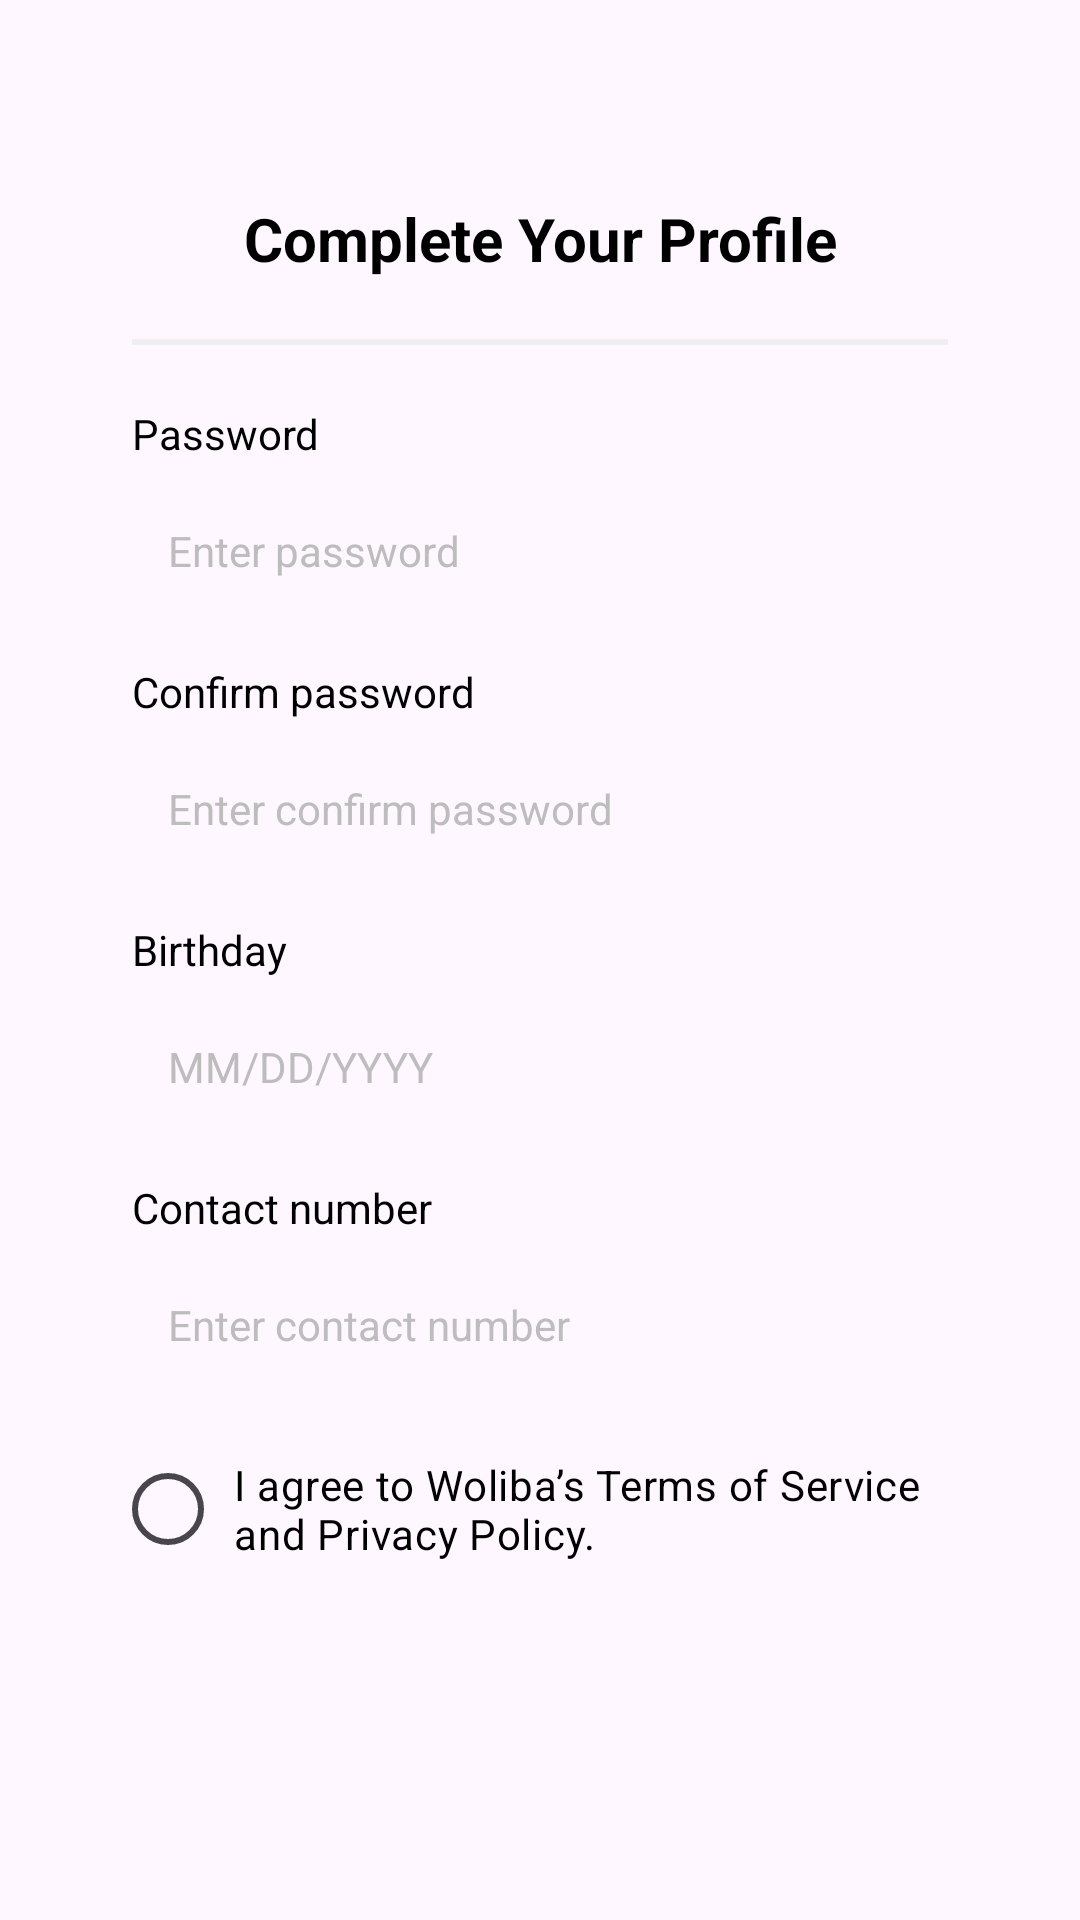

Reconstruct the res/layout file that produces this screen, plus the resources it refers to.
<!-- AndroidManifest.xml: application theme Theme.WolibaPracticalTask -->
<!-- res/layout/fragment_profile.xml -->
<?xml version="1.0" encoding="utf-8"?>
<androidx.constraintlayout.widget.ConstraintLayout xmlns:android="http://schemas.android.com/apk/res/android"
    xmlns:app="http://schemas.android.com/apk/res-auto"
    android:id="@+id/background"
    android:layout_width="match_parent"
    android:layout_height="match_parent"
    android:background="@drawable/background1">

    <androidx.constraintlayout.widget.ConstraintLayout
        android:id="@+id/loginLayout"
        android:layout_width="match_parent"
        android:layout_height="wrap_content"
        android:layout_marginStart="@dimen/_20dp"
        android:layout_marginTop="@dimen/_42dp"
        android:layout_marginEnd="@dimen/_20dp"
        android:background="@drawable/bg_login_card"
        android:elevation="@dimen/_5dp"
        android:padding="@dimen/_24dp"
        app:layout_constraintEnd_toEndOf="parent"
        app:layout_constraintStart_toStartOf="parent"
        app:layout_constraintTop_toTopOf="parent">

        <androidx.appcompat.widget.AppCompatTextView
            android:id="@+id/tvLoginTitle"
            android:layout_width="0dp"
            android:layout_height="wrap_content"
            android:gravity="center"
            android:text="@string/complete_your_profile"
            android:textColor="@color/black"
            android:textSize="@dimen/_20sp"
            android:textStyle="bold"
            app:layout_constraintEnd_toEndOf="parent"
            app:layout_constraintStart_toStartOf="parent"
            app:layout_constraintTop_toTopOf="parent" />

        <View
            android:id="@+id/vwDivider"
            android:layout_width="match_parent"
            android:layout_height="@dimen/_2dp"
            android:layout_marginTop="@dimen/_20dp"
            android:background="@color/gray"
            app:layout_constraintStart_toStartOf="parent"
            app:layout_constraintTop_toBottomOf="@id/tvLoginTitle" />

        <androidx.appcompat.widget.AppCompatTextView
            android:id="@+id/tvPassword"
            android:layout_width="wrap_content"
            android:layout_height="wrap_content"
            android:layout_marginTop="@dimen/_20dp"
            android:text="@string/password"
            android:textColor="@color/black"
            android:textSize="@dimen/_14sp"
            app:layout_constraintStart_toStartOf="parent"
            app:layout_constraintTop_toBottomOf="@id/vwDivider" />

        <androidx.appcompat.widget.AppCompatEditText
            android:id="@+id/etPassword"
            android:layout_width="0dp"
            android:layout_height="wrap_content"
            android:layout_marginTop="8dp"
            android:background="@drawable/bg_edittext"
            android:hint="@string/enter_password"
            android:inputType="textPassword"
            android:padding="@dimen/_12dp"
            android:textColor="@color/black"
            android:textColorHint="@color/bdbdbd"
            android:textSize="@dimen/_14sp"
            app:layout_constraintEnd_toEndOf="parent"
            app:layout_constraintStart_toStartOf="parent"
            app:layout_constraintTop_toBottomOf="@id/tvPassword" />

        <androidx.appcompat.widget.AppCompatTextView
            android:id="@+id/txtPasswordError"
            android:layout_width="match_parent"
            android:layout_height="wrap_content"
            android:layout_marginTop="@dimen/_10dp"
            android:text="@string/please_enter_password"
            android:textColor="@color/crimson_blush"
            android:visibility="gone"
            app:layout_constraintEnd_toEndOf="parent"
            app:layout_constraintStart_toStartOf="parent"
            app:layout_constraintTop_toBottomOf="@id/etPassword" />

        <androidx.appcompat.widget.AppCompatTextView
            android:id="@+id/tvConfirmPassword"
            android:layout_width="wrap_content"
            android:layout_height="wrap_content"
            android:layout_marginTop="@dimen/_16dp"
            android:text="@string/confirm_password"
            android:textColor="@color/black"
            android:textSize="@dimen/_14sp"
            app:layout_constraintStart_toStartOf="parent"
            app:layout_constraintTop_toBottomOf="@id/txtPasswordError" />

        <androidx.appcompat.widget.AppCompatEditText
            android:id="@+id/etConfirmPassword"
            android:layout_width="0dp"
            android:layout_height="wrap_content"
            android:layout_marginTop="@dimen/_8dp"
            android:background="@drawable/bg_edittext"
            android:hint="@string/enter_confirm_password"
            android:inputType="textPassword"
            android:padding="@dimen/_12dp"
            android:textColor="@color/black"
            android:textColorHint="@color/bdbdbd"
            android:textSize="@dimen/_14sp"
            app:layout_constraintEnd_toEndOf="parent"
            app:layout_constraintStart_toStartOf="parent"
            app:layout_constraintTop_toBottomOf="@id/tvConfirmPassword" />

        <androidx.appcompat.widget.AppCompatTextView
            android:id="@+id/txtConfirmPasswordError"
            android:layout_width="match_parent"
            android:layout_height="wrap_content"
            android:layout_marginTop="@dimen/_10dp"
            android:text="@string/please_enter_confirm_password"
            android:textColor="@color/crimson_blush"
            android:visibility="gone"
            app:layout_constraintEnd_toEndOf="parent"
            app:layout_constraintStart_toStartOf="parent"
            app:layout_constraintTop_toBottomOf="@id/etConfirmPassword" />

        <androidx.appcompat.widget.AppCompatTextView
            android:id="@+id/tvBirthDay"
            android:layout_width="wrap_content"
            android:layout_height="wrap_content"
            android:layout_marginTop="@dimen/_16dp"
            android:text="@string/birth_day"
            android:textColor="@color/black"
            android:textSize="@dimen/_14sp"
            app:layout_constraintStart_toStartOf="parent"
            app:layout_constraintTop_toBottomOf="@id/txtConfirmPasswordError" />

        <androidx.appcompat.widget.AppCompatEditText
            android:id="@+id/etBirthDay"
            android:layout_width="0dp"
            android:layout_height="wrap_content"
            android:layout_marginTop="@dimen/_8dp"
            android:background="@drawable/bg_edittext"
            android:clickable="true"
            android:focusable="false"
            android:hint="@string/mm_dd_yyyy"
            android:inputType="none"
            android:padding="@dimen/_12dp"
            android:textColor="@color/black"
            android:textColorHint="@color/bdbdbd"
            android:textSize="@dimen/_14sp"
            app:layout_constraintEnd_toEndOf="parent"
            app:layout_constraintStart_toStartOf="parent"
            app:layout_constraintTop_toBottomOf="@id/tvBirthDay" />

        <androidx.appcompat.widget.AppCompatTextView
            android:id="@+id/tvContactNo"
            android:layout_width="wrap_content"
            android:layout_height="wrap_content"
            android:layout_marginTop="@dimen/_16dp"
            android:text="@string/contact_no"
            android:textColor="@color/black"
            android:textSize="@dimen/_14sp"
            app:layout_constraintStart_toStartOf="parent"
            app:layout_constraintTop_toBottomOf="@id/etBirthDay" />

        <androidx.appcompat.widget.AppCompatEditText
            android:id="@+id/etContactNo"
            android:layout_width="0dp"
            android:layout_height="wrap_content"
            android:layout_marginTop="@dimen/_8dp"
            android:background="@drawable/bg_edittext"
            android:hint="@string/enter_contact_no"
            android:imeOptions="actionDone"
            android:inputType="phone"
            android:maxLength="10"
            android:padding="@dimen/_12dp"
            android:digits="0123456789"
            android:singleLine="true"
            android:textColor="@color/black"
            android:textColorHint="@color/bdbdbd"
            android:textSize="@dimen/_14sp"
            app:layout_constraintEnd_toEndOf="parent"
            app:layout_constraintStart_toStartOf="parent"
            app:layout_constraintTop_toBottomOf="@id/tvContactNo" />

        <androidx.appcompat.widget.AppCompatTextView
            android:id="@+id/txtContactNoError"
            android:layout_width="match_parent"
            android:layout_height="wrap_content"
            android:layout_marginTop="@dimen/_10dp"
            android:text="@string/please_enter_contact_no"
            android:textColor="@color/crimson_blush"
            android:visibility="gone"
            app:layout_constraintEnd_toEndOf="parent"
            app:layout_constraintStart_toStartOf="parent"
            app:layout_constraintTop_toBottomOf="@id/etContactNo" />

        <androidx.appcompat.widget.AppCompatCheckBox
            android:id="@+id/chkPolicy"
            android:layout_width="wrap_content"
            android:layout_height="wrap_content"
            android:layout_marginTop="@dimen/_16dp"
            android:button="@drawable/circle_checkbox_selector"
            android:paddingStart="@dimen/_10dp"
            android:paddingEnd="0dp"
            android:text="I agree to Woliba’s Terms of Service and Privacy Policy."
            android:textColor="@color/black"
            android:textSize="@dimen/_14sp"
            app:layout_constraintStart_toStartOf="parent"
            app:layout_constraintTop_toBottomOf="@id/txtContactNoError" />

    </androidx.constraintlayout.widget.ConstraintLayout>


</androidx.constraintlayout.widget.ConstraintLayout>
<!-- resources referenced by this layout -->
<resources>
  <color name="bdbdbd">#BDBDBD</color>
  <color name="black">#FF000000</color>
  <color name="crimson_blush">#DA6C74</color>
  <color name="gray">#EFEFEF</color>
  <dimen name="_10dp">10dp</dimen>
  <dimen name="_12dp">12dp</dimen>
  <dimen name="_14sp">14sp</dimen>
  <dimen name="_16dp">16dp</dimen>
  <dimen name="_20dp">20dp</dimen>
  <dimen name="_20sp">20sp</dimen>
  <dimen name="_24dp">24dp</dimen>
  <dimen name="_2dp">2dp</dimen>
  <dimen name="_42dp">42dp</dimen>
  <dimen name="_5dp">5dp</dimen>
  <dimen name="_8dp">8dp</dimen>
  <!-- drawable circle_checkbox_selector (drawable) -->
  <?xml version="1.0" encoding="utf-8"?>
  <selector xmlns:android="http://schemas.android.com/apk/res/android">
      
      <item android:state_checked="true" android:drawable="@drawable/checkbox_circle_checked" />
      
      <item android:drawable="@drawable/checkbox_circle_unchecked" />
  </selector>
  <string name="birth_day">Birthday</string>
  <string name="complete_your_profile">Complete Your Profile</string>
  <string name="confirm_password">Confirm password</string>
  <string name="contact_no">Contact number</string>
  <string name="enter_confirm_password">Enter confirm password</string>
  <string name="enter_contact_no">Enter contact number</string>
  <string name="enter_password">Enter password</string>
  <string name="mm_dd_yyyy">MM/DD/YYYY</string>
  <string name="password">Password</string>
  <string name="please_enter_confirm_password">Please enter confirm password</string>
  <string name="please_enter_contact_no">Please enter contact number</string>
  <string name="please_enter_password">Please enter password</string>
  <style name="Theme.WolibaPracticalTask" parent="Base.Theme.WolibaPracticalTask" />
  <!-- drawable checkbox_circle_checked (drawable) -->
  <?xml version="1.0" encoding="utf-8"?>
  <layer-list xmlns:android="http://schemas.android.com/apk/res/android">
  
      
      <item>
          <shape android:shape="oval">
              <size android:width="24dp" android:height="24dp" />
              <solid android:color="@android:color/transparent" />
              <stroke
                  android:width="2dp"
                  android:color="#F37A65" />
          </shape>
      </item>
  
      
      <item
          android:width="12dp"
          android:height="12dp"
          android:gravity="center">
          <shape android:shape="oval">
              <solid android:color="#F37A65" />
          </shape>
      </item>
  </layer-list>
  <!-- drawable checkbox_circle_unchecked (drawable) -->
  <?xml version="1.0" encoding="utf-8"?>
  <shape xmlns:android="http://schemas.android.com/apk/res/android"
      android:shape="oval">
      <solid android:color="@android:color/transparent" />
      <stroke
          android:width="2dp"
          android:color="#7C7C7C" />
      <size android:width="24dp" android:height="24dp" />
  </shape>
  <style name="Base.Theme.WolibaPracticalTask" parent="Theme.Material3.DayNight.NoActionBar">
          
          
          <item name="android:statusBarColor">@color/f8f8f8</item>
      </style>
  <color name="f8f8f8">#F8F8F8</color>
</resources>
